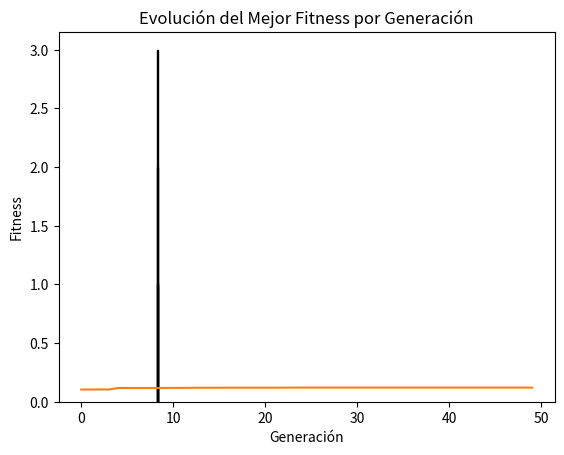

Reproduce this figure in Python.
import random
import math
import statistics
import matplotlib.pyplot as plt

# ------------------ PARÁMETROS ------------------
# Escenario actual (ajustable para hipótesis)
COSTO_POR_CASA = 6000000
CONSUMO_ANUAL = 3500  # kWh por casa
TARIFA_COMPRA = 200   # $/kWh
TARIFA_INYECCION_SUBSIDIO = 74  # $/kWh primeros 6 años
TARIFA_INYECCION_POST = 10      # $/kWh después
HSP = 4.5
EFICIENCIA = 0.8
LATITUD = 32
ANIOS_SIMULACION = 20
SUBSIDIO_ANIOS = 6

# Configuración barrio
N_CASAS = 50
CONSUMO_TOTAL = CONSUMO_ANUAL * N_CASAS

# Rangos GA
POTENCIA_MIN, POTENCIA_MAX = 1.0, 3.0
INCLINACION_MIN, INCLINACION_MAX = 0.0, 40.0
ORIENTACION_MIN, ORIENTACION_MAX = -30.0, 30.0

# ------------------ FUNCIÓN OBJETIVO ------------------
def calcular_fitness(individuo):
    potencia, inclinacion, orientacion = individuo

    # Penalización fuerte por orientación e inclinación malas
    desvio_orient = abs(orientacion)
    factor_orient = math.cos(math.radians(desvio_orient * 3))  # 30° off = casi cero
    factor_orient = max(0, factor_orient)

    desvio_inclin = abs(inclinacion - LATITUD)
    factor_inclin = max(0, 1 - 0.02 * desvio_inclin)  # 2% menos por grado fuera de óptimo

    # Generación anual ajustada
    generacion_casa = potencia * HSP * 365 * EFICIENCIA * factor_orient * factor_inclin
    generacion_total = generacion_casa * N_CASAS

    # Costo total
    costo_total = COSTO_POR_CASA * N_CASAS

    # Simulación 20 años
    ahorro_acumulado = 0
    payback_anio = None

    for anio in range(1, ANIOS_SIMULACION + 1):
        autoconsumo = min(generacion_total, CONSUMO_TOTAL)
        excedente = max(0, generacion_total - CONSUMO_TOTAL)

        if anio <= SUBSIDIO_ANIOS:
            ingreso_inyeccion = excedente * TARIFA_INYECCION_SUBSIDIO
        else:
            ingreso_inyeccion = excedente * TARIFA_INYECCION_POST

        ahorro_anual = (autoconsumo * TARIFA_COMPRA) + ingreso_inyeccion

        if ahorro_acumulado + ahorro_anual >= costo_total and payback_anio is None:
            restante = costo_total - ahorro_acumulado
            fraccion = restante / ahorro_anual
            payback_anio = (anio - 1) + fraccion  # Año con decimales

        ahorro_acumulado += ahorro_anual

    if payback_anio is None:
        payback_anio = 100  # Penalización si no recupera

    return 1 / payback_anio, payback_anio

# ------------------ GA OPERADORES ------------------
def generar_individuo():
    return [
        random.uniform(POTENCIA_MIN, POTENCIA_MAX),
        random.uniform(INCLINACION_MIN, INCLINACION_MAX),
        random.uniform(ORIENTACION_MIN, ORIENTACION_MAX)
    ]

def inicializar_poblacion(size):
    return [generar_individuo() for _ in range(size)]

def seleccion_torneo(poblacion, fitnesses, k=3):
    candidatos = random.sample(range(len(poblacion)), k)
    return poblacion[max(candidatos, key=lambda i: fitnesses[i][0])]

def crossover(p1, p2):
    punto = random.randint(1, len(p1) - 1)
    return p1[:punto] + p2[punto:], p2[:punto] + p1[punto:]

def mutar(individuo, tasa=0.3):
    if random.random() < tasa:
        individuo[0] = random.uniform(POTENCIA_MIN, POTENCIA_MAX)
    if random.random() < tasa:
        individuo[1] = random.uniform(INCLINACION_MIN, INCLINACION_MAX)
    if random.random() < tasa:
        individuo[2] = random.uniform(ORIENTACION_MIN, ORIENTACION_MAX)
    return individuo

# ------------------ GA PRINCIPAL ------------------
def algoritmo_genetico(generaciones=50, tam_poblacion=20):
    poblacion = inicializar_poblacion(tam_poblacion)
    mejor_fitness_hist = []

    for _ in range(generaciones):
        fitnesses = [calcular_fitness(ind) for ind in poblacion]
        mejor_fitness_hist.append(max(f[0] for f in fitnesses))

        nueva_poblacion = [poblacion[fitnesses.index(max(fitnesses, key=lambda x: x[0]))]]

        while len(nueva_poblacion) < tam_poblacion:
            p1 = seleccion_torneo(poblacion, fitnesses)
            p2 = seleccion_torneo(poblacion, fitnesses)
            hijo1, hijo2 = crossover(p1, p2)
            nueva_poblacion.extend([mutar(hijo1), mutar(hijo2)])

        poblacion = nueva_poblacion[:tam_poblacion]

    fitnesses = [calcular_fitness(ind) for ind in poblacion]
    mejor_idx = fitnesses.index(max(fitnesses, key=lambda x: x[0]))
    mejor = poblacion[mejor_idx]
    mejor_payback = fitnesses[mejor_idx][1]

    return mejor, mejor_payback, mejor_fitness_hist

# ------------------ MULTI-CORRIDAS ------------------
def correr_simulaciones(n_corridas=10):
    resultados = []
    for _ in range(n_corridas):
        mejor, payback, hist = algoritmo_genetico()
        resultados.append((mejor, payback, hist))

    paybacks = [r[1] for r in resultados]
    mejor_global = min(resultados, key=lambda x: x[1])

    print(f"Mejor configuración global: Potencia={mejor_global[0][0]:.2f} kWp, Inclinación={mejor_global[0][1]:.1f}°, Orientación={mejor_global[0][2]:.1f}°")
    print(f"Payback mínimo encontrado: {mejor_global[1]:.2f} años")
    print(f"Promedio Payback ({n_corridas} corridas): {statistics.mean(paybacks):.2f} años")

    # Histograma de paybacks
    plt.hist(paybacks, bins=10, edgecolor='black')
    plt.title("Distribución de Payback en Corridas")
    plt.xlabel("Payback (años)")
    plt.ylabel("Frecuencia")
    plt.show()

    # Evolución del mejor fitness en la primera corrida
    plt.plot(resultados[0][2])
    plt.title("Evolución del Mejor Fitness por Generación")
    plt.xlabel("Generación")
    plt.ylabel("Fitness")
    plt.show()

# Ejecutar simulación
correr_simulaciones(10)
